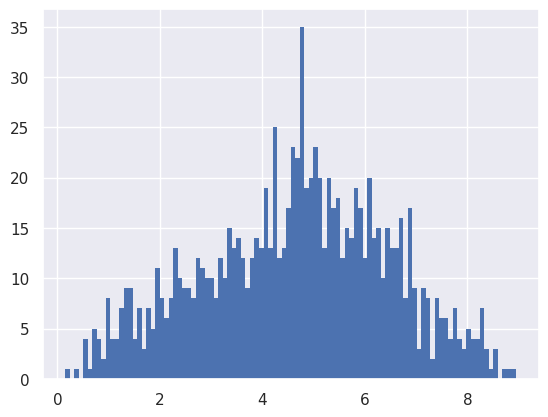

Here is the Python script that generated this plot:
import numpy as np
import matplotlib.pyplot as plt
import seaborn as sns
sns.set(style="darkgrid")
if __name__ == '__main__':
	h = plt.hist(np.random.triangular(0, 5, 9, 1000), bins=100, linewidth=0)
plt.show()